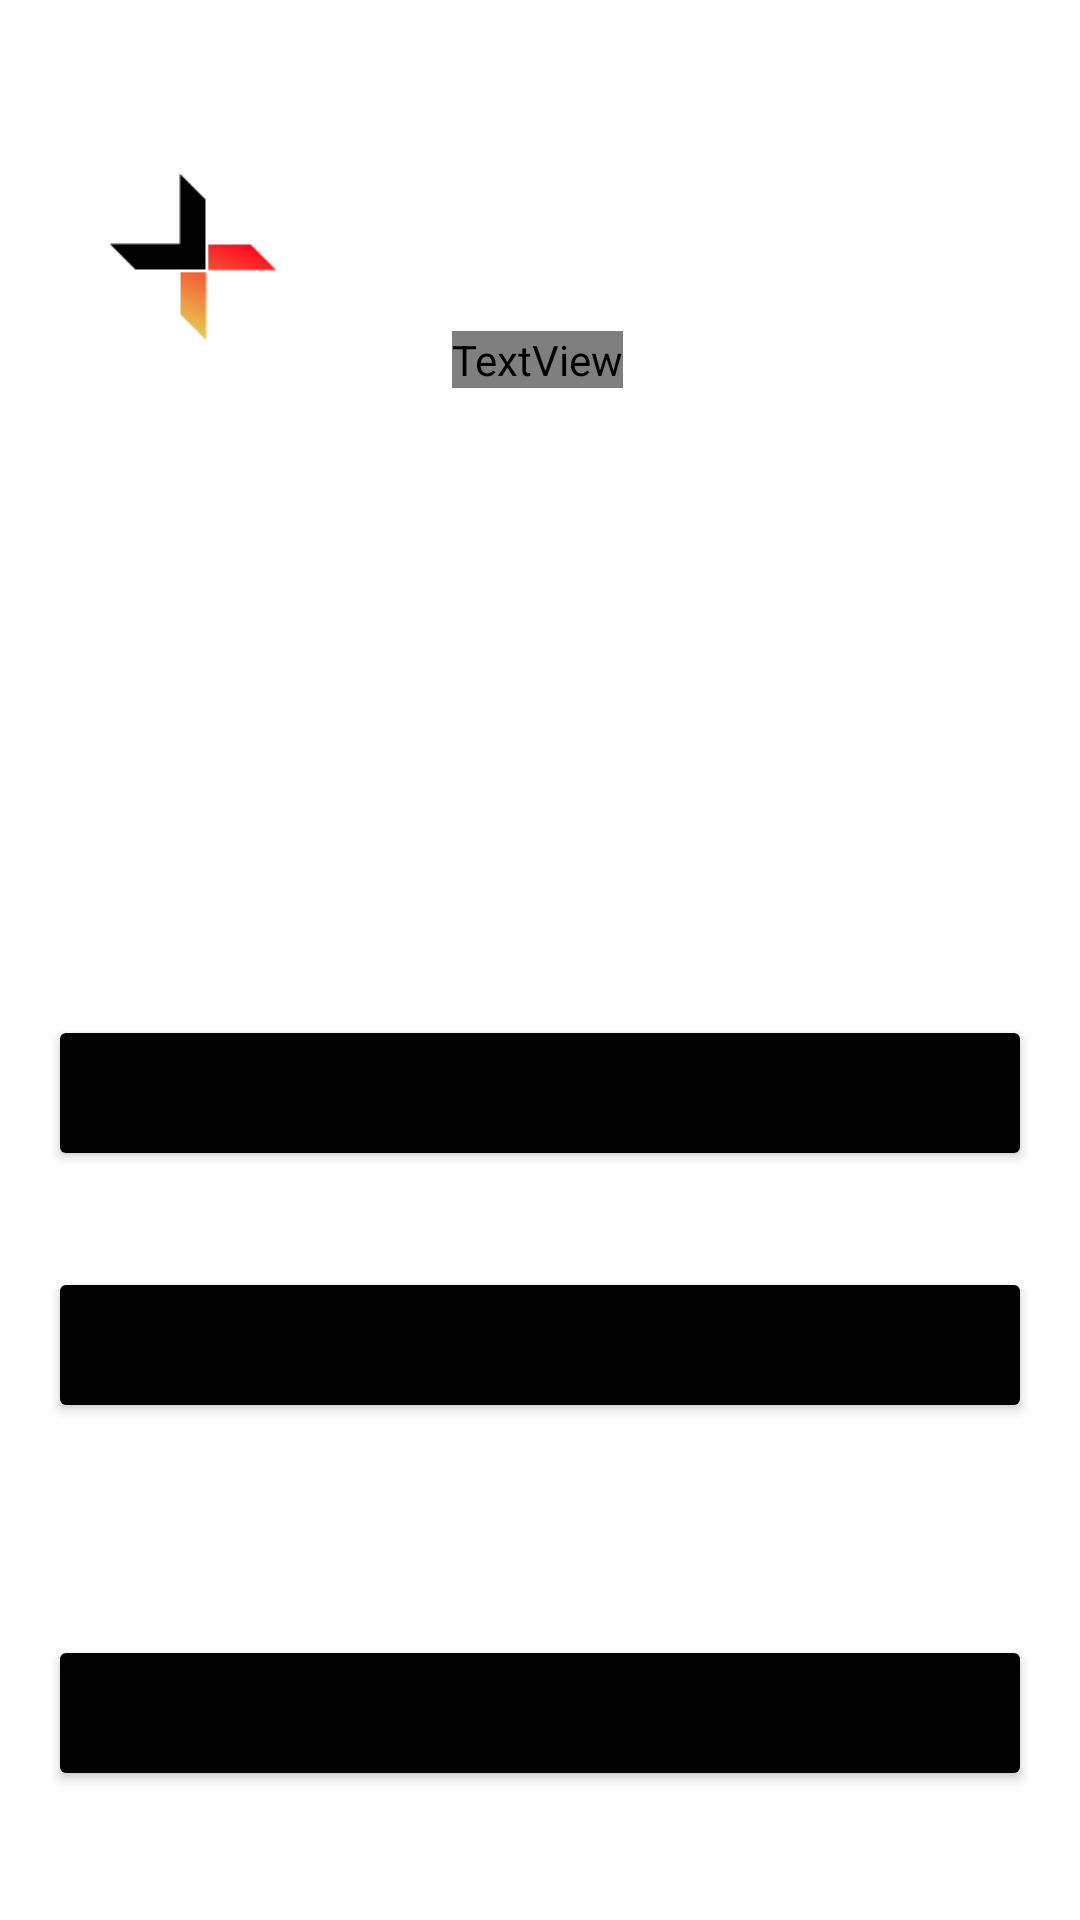

Write the Android layout XML for this screen, with the resource values it uses.
<!-- AndroidManifest.xml: application theme Theme.MathMax -->
<!-- res/layout/activity_main.xml -->
<?xml version="1.0" encoding="utf-8"?>
<androidx.constraintlayout.widget.ConstraintLayout xmlns:android="http://schemas.android.com/apk/res/android"
    xmlns:app="http://schemas.android.com/apk/res-auto"
    xmlns:tools="http://schemas.android.com/tools"
    android:layout_width="match_parent"
    android:layout_height="match_parent"
    tools:context=".MainActivity">

    <ImageView
        android:id="@+id/imageView6"
        android:layout_width="wrap_content"
        android:layout_height="wrap_content"
        android:scaleType="fitXY"
        app:layout_constraintBottom_toBottomOf="parent"
        app:layout_constraintEnd_toEndOf="parent"
        app:layout_constraintHorizontal_bias="1.0"
        app:layout_constraintStart_toStartOf="parent"
        app:layout_constraintTop_toTopOf="parent"
        app:layout_constraintVertical_bias="1.0"
        app:srcCompat="@drawable/bg_menu" />

    <TextView
        android:id="@+id/textView"
        android:layout_width="wrap_content"
        android:layout_height="wrap_content"
        android:layout_marginTop="90dp"
        android:fontFamily="@font/comfortaa_medium"
        android:text="MathMax"
        android:textColor="@color/white"
        android:textSize="48sp"
        android:textStyle="bold"
        app:layout_constraintBottom_toBottomOf="parent"
        app:layout_constraintEnd_toEndOf="parent"
        app:layout_constraintHorizontal_bias="0.497"
        app:layout_constraintStart_toStartOf="parent"
        app:layout_constraintTop_toTopOf="parent"
        app:layout_constraintVertical_bias="0.038" />

    <ImageView
        android:id="@+id/imageView7"
        android:layout_width="60dp"
        android:layout_height="60dp"
        app:layout_constraintBottom_toBottomOf="parent"
        app:layout_constraintEnd_toEndOf="parent"
        app:layout_constraintHorizontal_bias="0.114"
        app:layout_constraintStart_toStartOf="parent"
        app:layout_constraintTop_toTopOf="parent"
        app:layout_constraintVertical_bias="0.096"
        app:srcCompat="@drawable/logo" />

    <TextView
        android:id="@+id/textView6"
        android:layout_width="wrap_content"
        android:layout_height="wrap_content"
        android:text="Menu Inicial"
        android:textAllCaps="true"
        android:textColor="@color/white"
        android:textSize="38sp"
        app:layout_constraintBottom_toBottomOf="parent"
        app:layout_constraintEnd_toEndOf="parent"
        app:layout_constraintStart_toStartOf="parent"
        app:layout_constraintTop_toTopOf="parent"
        app:layout_constraintVertical_bias="0.378" />

    <Button
        android:id="@+id/btCalcMain"
        android:layout_width="0dp"
        android:layout_height="52dp"
        android:layout_marginStart="16dp"
        android:layout_marginTop="65dp"
        android:layout_marginEnd="16dp"
        android:backgroundTint="@color/black"
        android:paddingEnd="40dp"
        android:text="Calculadora"
        app:icon="@drawable/calculadora_icon"
        app:iconGravity="start"
        app:layout_constraintBottom_toBottomOf="parent"
        app:layout_constraintEnd_toEndOf="parent"
        app:layout_constraintHorizontal_bias="0.0"
        app:layout_constraintStart_toStartOf="parent"
        app:layout_constraintTop_toBottomOf="@+id/textView6"
        app:layout_constraintVertical_bias="0.0" />

    <Button
        android:id="@+id/button4"
        android:layout_width="0dp"
        android:layout_height="52dp"
        android:layout_marginStart="16dp"
        android:layout_marginTop="16dp"
        android:layout_marginEnd="16dp"
        android:layout_marginBottom="240dp"
        android:backgroundTint="@color/black"
        android:paddingEnd="40dp"
        android:text="passo a passo"
        android:textAlignment="center"
        app:icon="@drawable/fx_icon"
        app:iconGravity="start"
        app:layout_constraintBottom_toBottomOf="parent"
        app:layout_constraintEnd_toEndOf="parent"
        app:layout_constraintHorizontal_bias="0.0"
        app:layout_constraintStart_toStartOf="parent"
        app:layout_constraintTop_toBottomOf="@+id/btCalcMain"
        app:layout_constraintVertical_bias="0.0" />

    <Button
        android:id="@+id/sobrebutton"
        android:layout_width="0dp"
        android:layout_height="52dp"
        android:layout_marginStart="16dp"
        android:layout_marginTop="16dp"
        android:layout_marginEnd="16dp"
        android:backgroundTint="@color/black"
        android:paddingEnd="40dp"
        android:text="sobre"
        android:textAlignment="center"
        app:icon="@drawable/about_icon"
        app:iconGravity="start"
        app:layout_constraintBottom_toBottomOf="parent"
        app:layout_constraintEnd_toEndOf="parent"
        app:layout_constraintHorizontal_bias="0.0"
        app:layout_constraintStart_toStartOf="parent"
        app:layout_constraintTop_toBottomOf="@+id/button4"
        app:layout_constraintVertical_bias="0.0" />

    <Button
        android:id="@+id/btSair"
        android:layout_width="0dp"
        android:layout_height="52dp"
        android:layout_marginStart="16dp"
        android:layout_marginEnd="16dp"
        android:backgroundTint="@color/black"
        android:text="sair"
        android:textAlignment="center"
        app:iconGravity="start"
        app:layout_constraintBottom_toBottomOf="parent"
        app:layout_constraintEnd_toEndOf="parent"
        app:layout_constraintHorizontal_bias="0.0"
        app:layout_constraintStart_toStartOf="parent"
        app:layout_constraintTop_toTopOf="parent"
        app:layout_constraintVertical_bias="0.927" />

</androidx.constraintlayout.widget.ConstraintLayout>
<!-- resources referenced by this layout -->
<resources>
  <color name="black">#FF000000</color>
  <color name="white">#FFFFFFFF</color>
  <!-- drawable calculadora_icon: png bitmap (drawable-v24, 677 bytes) -->
  <!-- drawable fx_icon: png bitmap (drawable-v24, 908 bytes) -->
  <!-- drawable logo: png bitmap (drawable-v24, 4065 bytes) -->
  <style name="Theme.MathMax" parent="Theme.MaterialComponents.DayNight.NoActionBar">
          
          <item name="colorPrimary">@color/purple_500</item>
          <item name="colorPrimaryVariant">@color/purple_700</item>
          <item name="colorOnPrimary">@color/white</item>
          
          <item name="colorSecondary">@color/teal_200</item>
          <item name="colorSecondaryVariant">@color/teal_700</item>
          <item name="colorOnSecondary">@color/black</item>
          
          <item name="android:statusBarColor" tools:targetApi="l">?attr/colorPrimaryVariant</item>
          
      </style>
  <color name="purple_500">#FF6200EE</color>
  <color name="purple_700">#FF3700B3</color>
  <color name="teal_200">#FF03DAC5</color>
  <color name="teal_700">#FF018786</color>
</resources>
